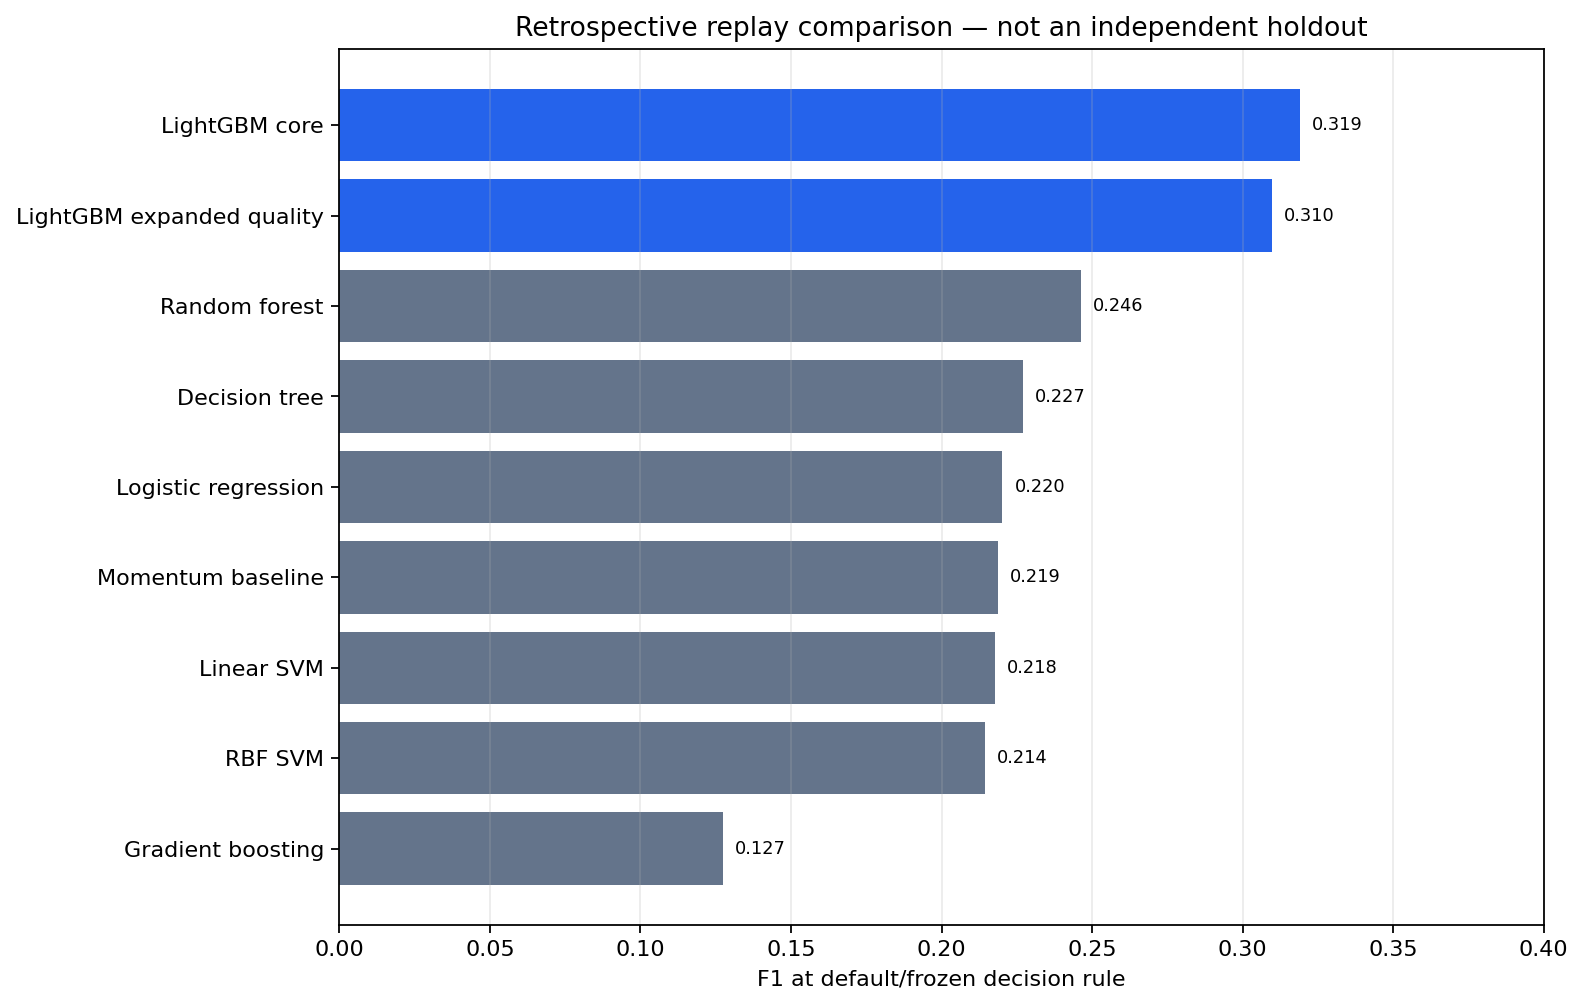

The data file committed next to this chart (first rows):
model, split, n, positive_rate, precision, recall, f1, balanced_accuracy, alerts, TP, FP, FN, TN, false_alert_share, threshold_or_rule, roc_auc, average_precision
Decision tree, later_period_replay_retrospective, 1224, 0.1266, 0.1343, 0.7355, 0.2271, 0.524, 849, 114, 735, 41, 334, 0.8657, estimator default, 0.4753, 0.1228
Gradient boosting, later_period_replay_retrospective, 1224, 0.1266, 0.1667, 0.1032, 0.1275, 0.5142, 96, 16, 80, 139, 989, 0.8333, estimator default, 0.5604, 0.1573
LightGBM core, later_period_replay_retrospective, 1224, 0.1266, 0.224, 0.5548, 0.3191, 0.638, 384, 86, 298, 69, 771, 0.776, 0.475, 0.6836, 0.2185
LightGBM expanded quality, later_period_replay_retrospective, 1224, 0.1266, 0.2225, 0.5097, 0.3098, 0.6257, 355, 79, 276, 76, 793, 0.7775, 0.5, 0.6799, 0.2175
Linear SVM, later_period_replay_retrospective, 1224, 0.1266, 0.1233, 0.929, 0.2177, 0.4856, 1168, 144, 1024, 11, 45, 0.8767, estimator default, 0.5166, 0.1354
Logistic regression, later_period_replay_retrospective, 1224, 0.1266, 0.1246, 0.9484, 0.2202, 0.491, 1180, 147, 1033, 8, 36, 0.8754, estimator default, 0.5108, 0.1351
Momentum baseline, later_period_replay_retrospective, 1224, 0.1266, 0.2121, 0.2258, 0.2188, 0.5521, 165, 35, 130, 120, 939, 0.7879, previous_month_change > 0.05, 0.5521, 0.1459
RBF SVM, later_period_replay_retrospective, 1224, 0.1266, 0.126, 0.7161, 0.2143, 0.4979, 881, 111, 770, 44, 299, 0.874, estimator default, 0.4915, 0.1226
Random forest, later_period_replay_retrospective, 1224, 0.1266, 0.1459, 0.7871, 0.2462, 0.5596, 836, 122, 714, 33, 355, 0.8541, estimator default, 0.5793, 0.156
